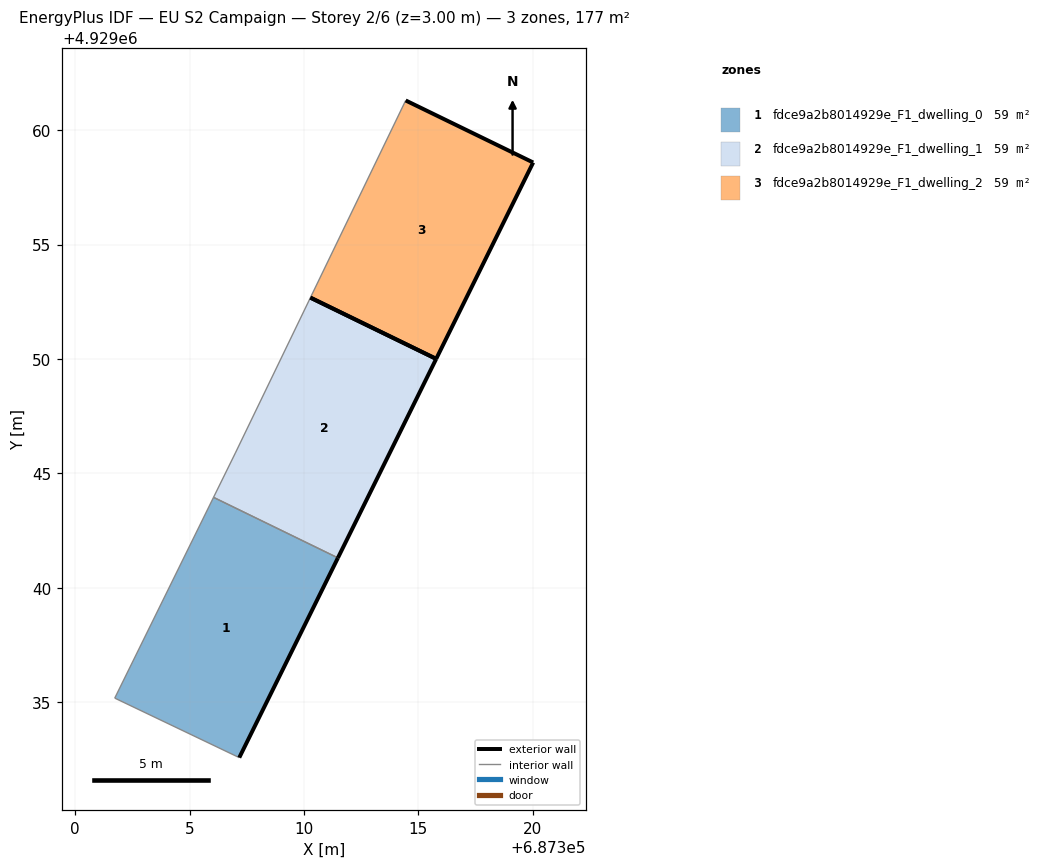
=== STOREY PLAN SPEC (per zone: floor XY polygon, exterior-wall plan segments, windows/doors) ===
zone 1: fdce9a2b8014929e_F1_dwelling_0  (58.9 m²)
  floor: (687307.17, 4929032.58) (687311.48, 4929041.31) (687306.05, 4929043.95) (687301.73, 4929035.18)
  exterior wall: (687311.48, 4929041.31) – (687307.17, 4929032.58)  [9.7 m]
  interior walls: 3
zone 2: fdce9a2b8014929e_F1_dwelling_1  (58.9 m²)
  floor: (687311.48, 4929041.31) (687315.78, 4929050.00) (687310.28, 4929052.68) (687307.00, 4929045.89) (687306.05, 4929043.95)
  exterior wall: (687315.78, 4929050.00) – (687311.48, 4929041.31)  [9.7 m]
  exterior wall: (687310.28, 4929052.68) – (687315.78, 4929050.00)  [6.1 m]
  interior walls: 3
zone 3: fdce9a2b8014929e_F1_dwelling_2  (58.9 m²)
  floor: (687315.78, 4929050.00) (687320.01, 4929058.58) (687314.44, 4929061.29) (687310.28, 4929052.68)
  exterior wall: (687314.44, 4929061.29) – (687320.01, 4929058.58)  [6.2 m]
  exterior wall: (687320.01, 4929058.58) – (687315.78, 4929050.00)  [9.6 m]
  exterior wall: (687315.78, 4929050.00) – (687310.28, 4929052.68)  [6.1 m]
  interior walls: 1

=== DERIVED (storey summary) ===
Building: EU S2 Campaign
Storey: 2 of 6  (floor level z = 3.00 m)
Storey gross floor area: 176.6 m²
Zones on this storey: 3
  - fdce9a2b8014929e_F1_dwelling_0: floor 58.9 m²; exterior wall 9.7 m (29.2 m²); WWR 0.0%
  - fdce9a2b8014929e_F1_dwelling_1: floor 58.9 m²; exterior wall 15.8 m (47.4 m²); WWR 0.0%
  - fdce9a2b8014929e_F1_dwelling_2: floor 58.9 m²; exterior wall 21.9 m (65.6 m²); WWR 0.0%
Zone adjacency (shared interzone walls):
  - fdce9a2b8014929e_F1_dwelling_0 ↔ fdce9a2b8014929e_F1_dwelling_1